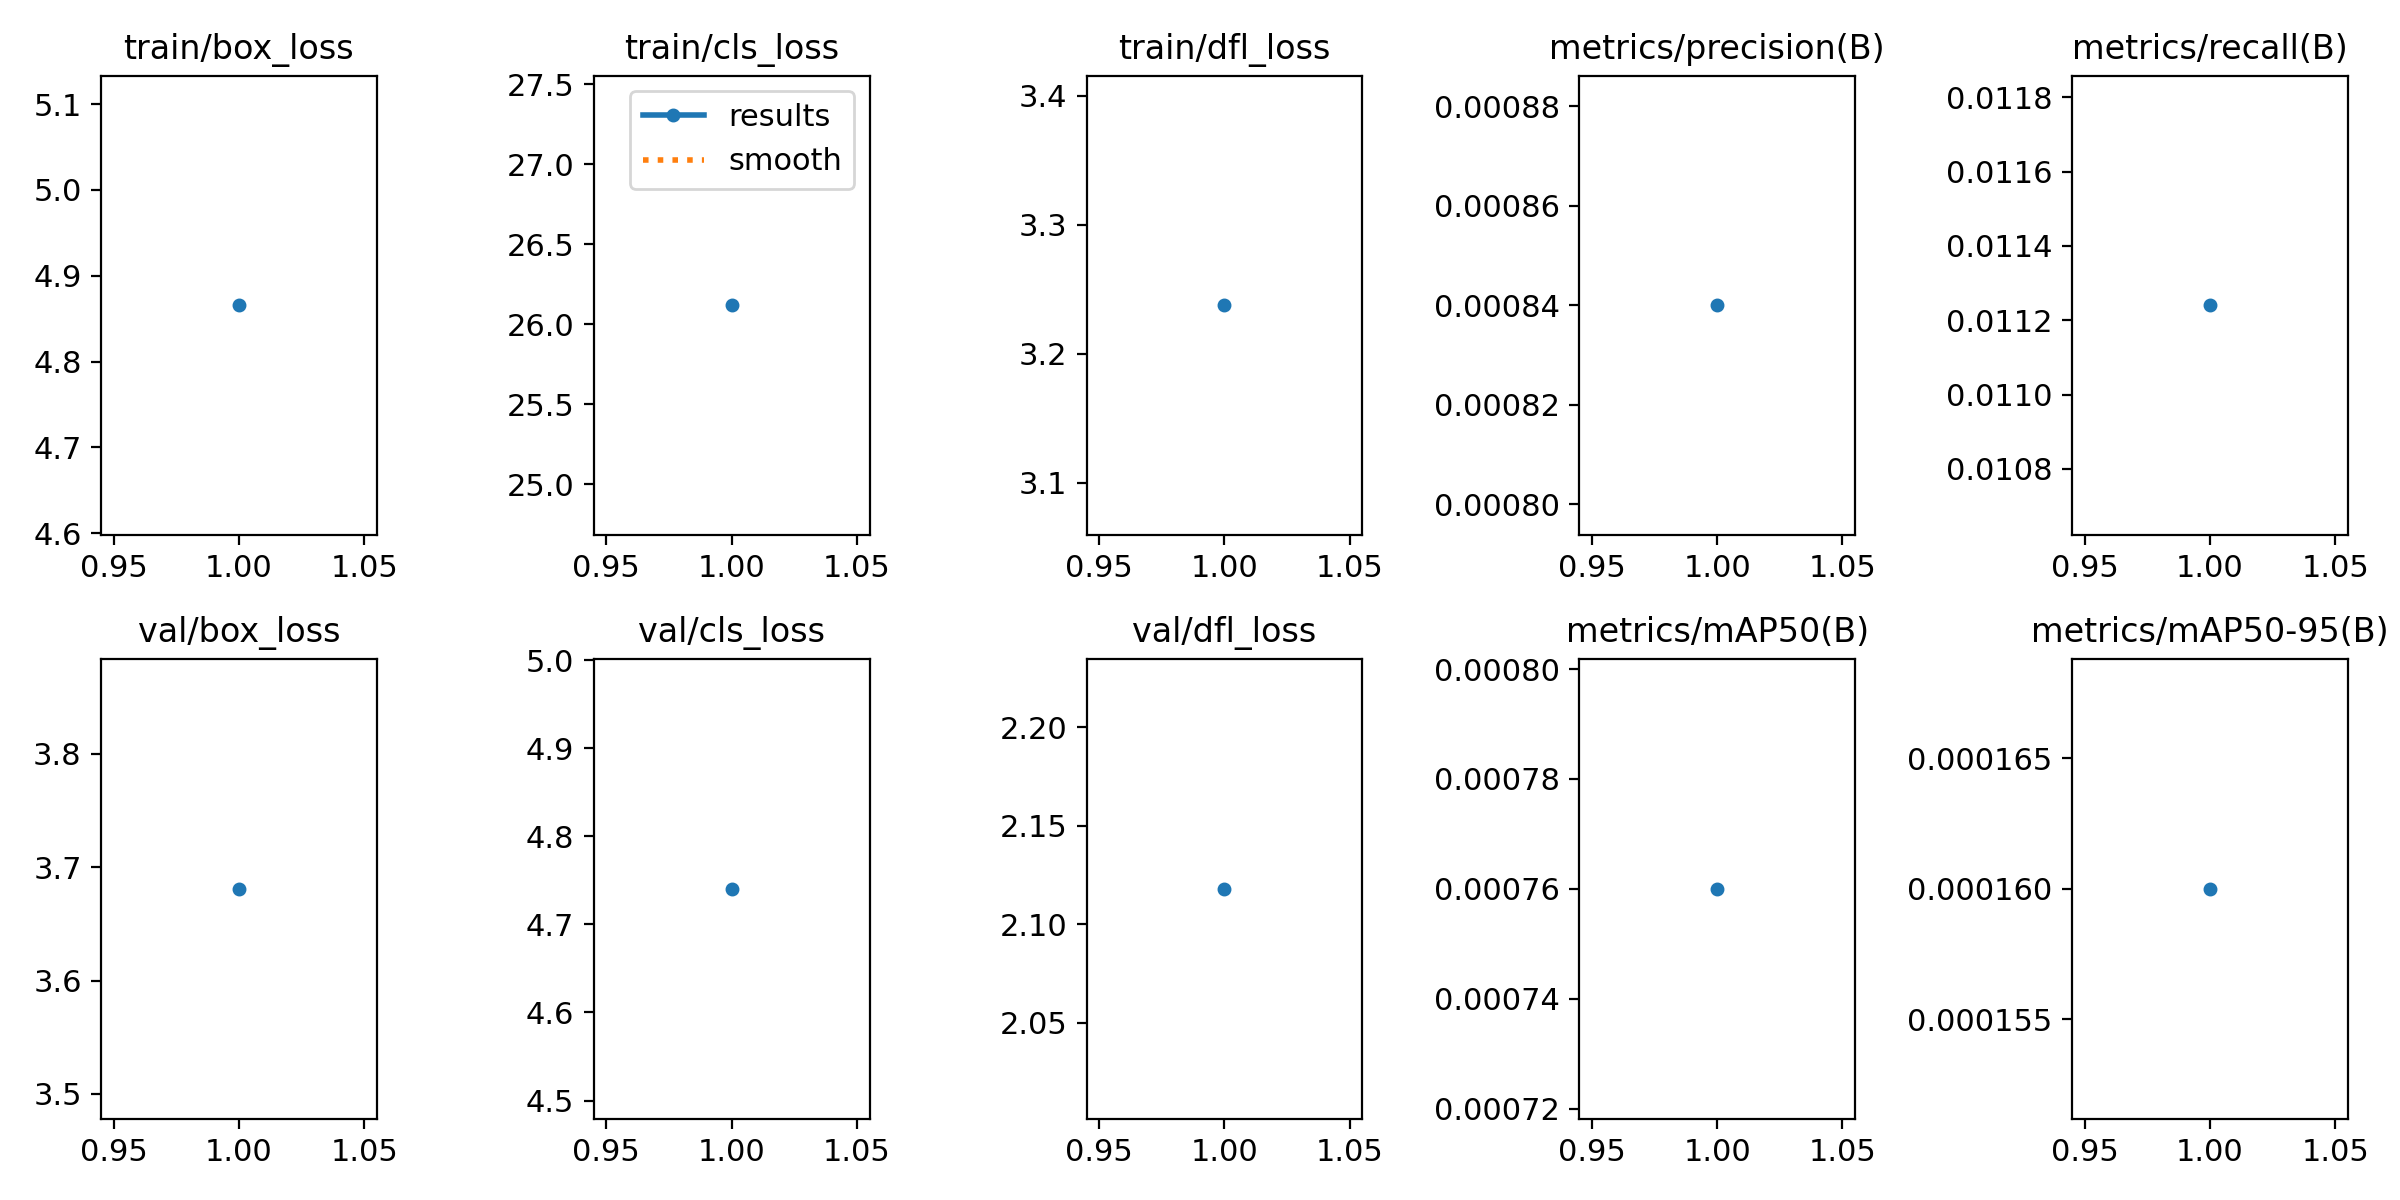

Data behind this chart, as committed beside it:
epoch, train/box_loss, train/cls_loss, train/dfl_loss, metrics/precision(B), metrics/recall(B), metrics/mAP50(B), metrics/mAP50-95(B), val/box_loss, val/cls_loss, val/dfl_loss, lr/pg0, lr/pg1, lr/pg2
1, 4.865, 26.12, 3.237, 0.00084, 0.01124, 0.00076, 0.00016, 3.681, 4.74, 2.118, 8.7581e-05, 8.7581e-05, 8.7581e-05
